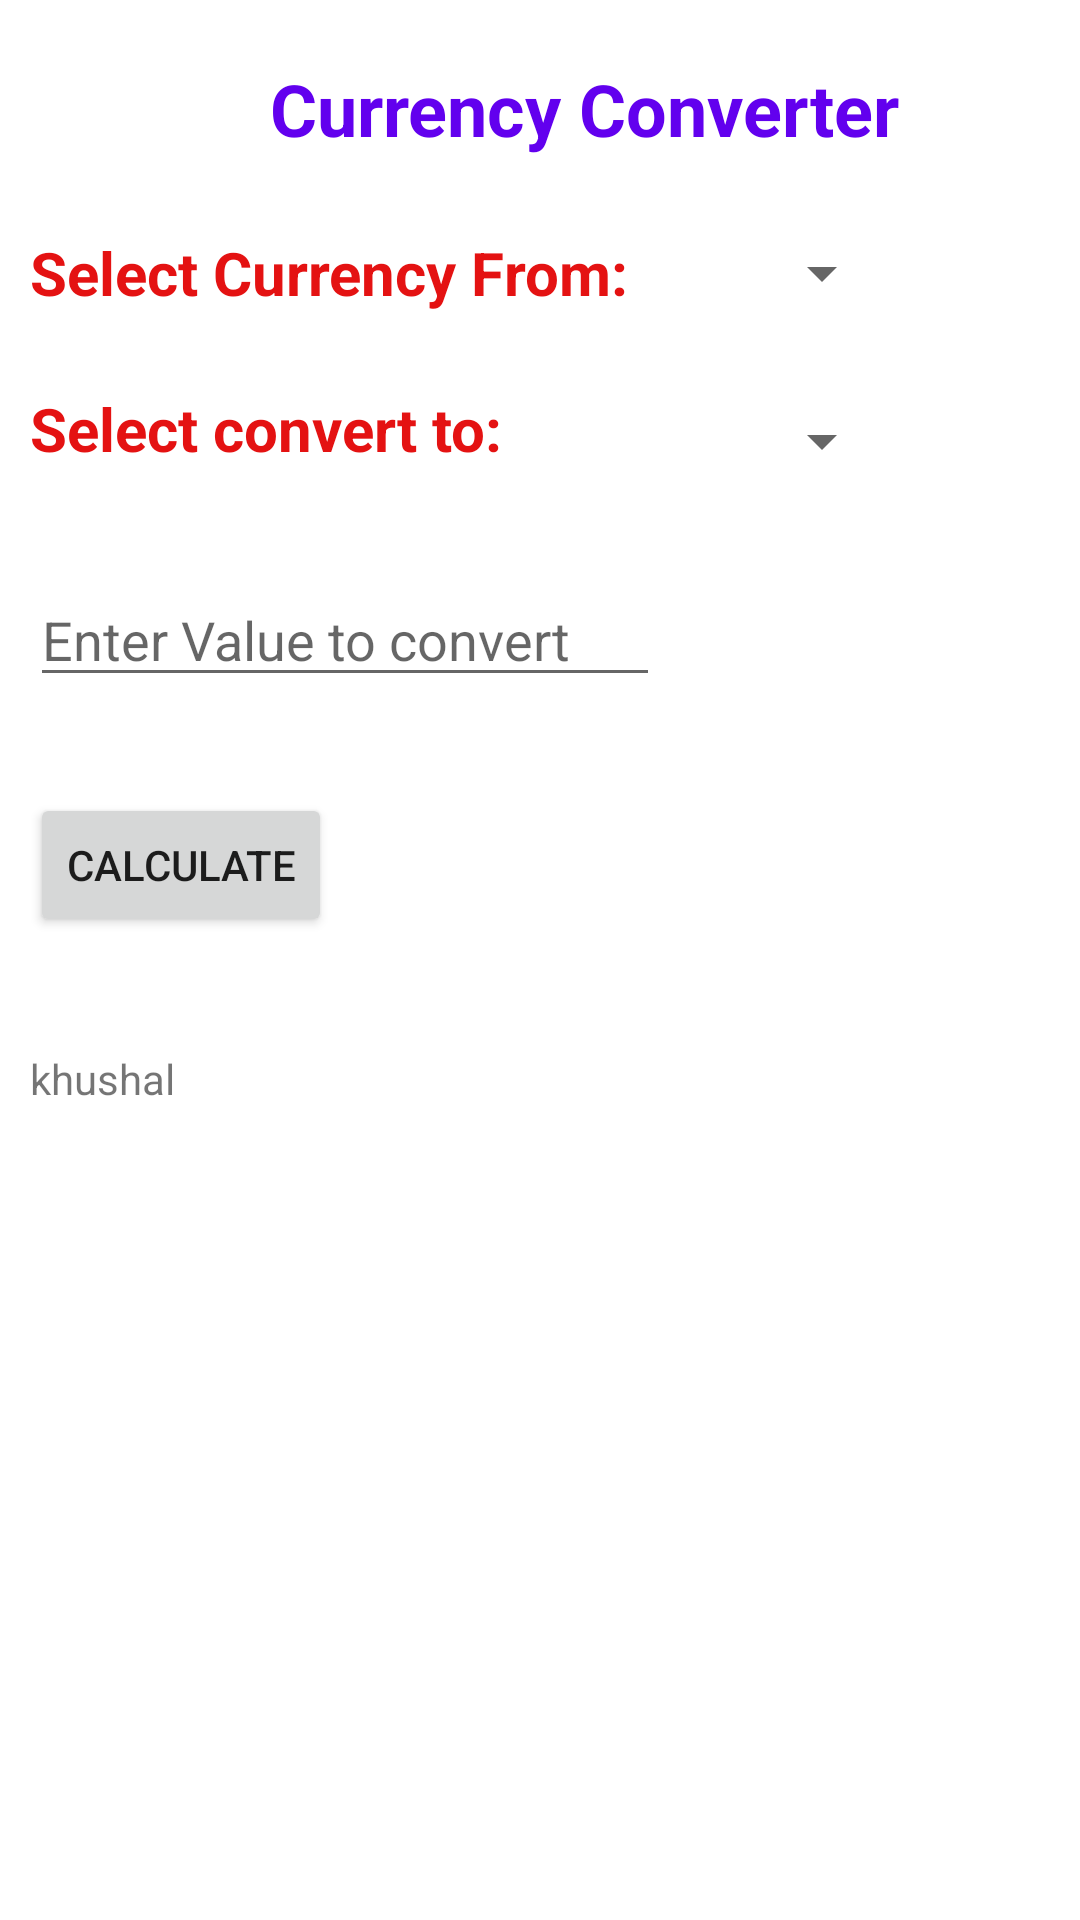

Reconstruct the res/layout file that produces this screen, plus the resources it refers to.
<!-- AndroidManifest.xml: application theme Theme.Drawer_layout_with_fragments -->
<!-- res/layout/fragment_currency__converter.xml -->
<?xml version="1.0" encoding="utf-8"?>
<FrameLayout xmlns:android="http://schemas.android.com/apk/res/android"
    xmlns:tools="http://schemas.android.com/tools"
    android:layout_width="match_parent"
    android:layout_height="match_parent"
    android:orientation="vertical"
    tools:context=".Currency_Converter">

   <LinearLayout
       android:layout_width="match_parent"
       android:layout_height="match_parent"
       android:orientation="vertical"
       >

      <TextView
          android:id="@+id/tv_heading"
          android:layout_width="wrap_content"
          android:layout_height="wrap_content"
          android:text="Currency Converter"
          android:textAlignment="center"
          android:textColor="@color/purple_500"
          android:textSize="24sp"
          android:textStyle="bold"
          android:layout_marginTop="20dp"
          android:layout_marginLeft="90dp"
          />



      <TextView
          android:id="@+id/tv_currencyfrom"
          android:layout_width="wrap_content"
          android:layout_height="wrap_content"
          android:layout_marginTop="25dp"
          android:layout_marginLeft="10dp"
          android:text="Select Currency From:"
          android:textColor="#E41212"
          android:textSize="20sp"
          android:textStyle="bold"
          />

      <TextView
          android:id="@+id/tv_currencyto"
          android:layout_width="wrap_content"
          android:layout_height="wrap_content"
          android:layout_marginTop="25dp"
          android:layout_marginLeft="10dp"
          android:text="Select convert to:"
          android:textColor="#E41212"
          android:textSize="20sp"
          android:textStyle="bold"

          />

   </LinearLayout>
   <LinearLayout
       android:layout_width="match_parent"
       android:layout_height="match_parent"
       android:orientation="vertical"
       >

      <Spinner
          android:id="@+id/spin_from"
          android:layout_width="wrap_content"
          android:layout_height="wrap_content"
          android:layout_marginTop="79dp"
          android:layout_marginLeft="250dp"

          />

      <Spinner
          android:id="@+id/spin_convertto"
          android:layout_width="wrap_content"
          android:layout_height="wrap_content"
          android:layout_marginTop="32dp"
          android:layout_marginLeft="250dp"
          />

      <EditText
          android:id="@+id/et_num"
          android:layout_width="wrap_content"
          android:layout_height="wrap_content"
          android:layout_marginTop="32dp"
          android:layout_marginLeft="10dp"
          android:ems="10"
          android:hint="Enter Value to convert"
          android:inputType="numberDecimal"

          />

      <Button
          android:id="@+id/btn_submit"
          android:layout_width="wrap_content"
          android:layout_height="wrap_content"
          android:layout_marginBottom="260dp"
          android:layout_marginTop="32dp"
          android:layout_marginLeft="10dp"
          android:text="Calculate"
          />
   </LinearLayout>
   <LinearLayout
       android:layout_width="match_parent"
       android:layout_height="match_parent"
       android:orientation="vertical">
      <TextView
          android:id="@+id/tv_result"
          android:layout_width="wrap_content"
          android:layout_height="wrap_content"
          android:layout_marginTop="350dp"
          android:layout_marginLeft="10dp"
          android:text="khushal" />

   </LinearLayout>

</FrameLayout>
<!-- resources referenced by this layout -->
<resources>
  <style name="Theme.Drawer_layout_with_fragments" parent="Theme.MaterialComponents.DayNight.DarkActionBar">
          
          <item name="colorPrimary">@color/purple_500</item>
          <item name="colorPrimaryVariant">@color/purple_700</item>
          <item name="colorOnPrimary">@color/white</item>
          
          <item name="colorSecondary">@color/teal_200</item>
          <item name="colorSecondaryVariant">@color/teal_700</item>
          <item name="colorOnSecondary">@color/black</item>
          
          <item name="android:statusBarColor" tools:targetApi="l">?attr/colorPrimaryVariant</item>
          
  
      </style>
  <!-- not gathered from this repository: default colours our renderer supplied (Android Studio template values) -->
  <color name="purple_500">#FF6200EE</color>
  <color name="purple_700">#FF3700B3</color>
  <color name="teal_200">#FF03DAC5</color>
  <color name="teal_700">#FF018786</color>
  <color name="black">#FF000000</color>
  <color name="white">#FFFFFFFF</color>
</resources>
